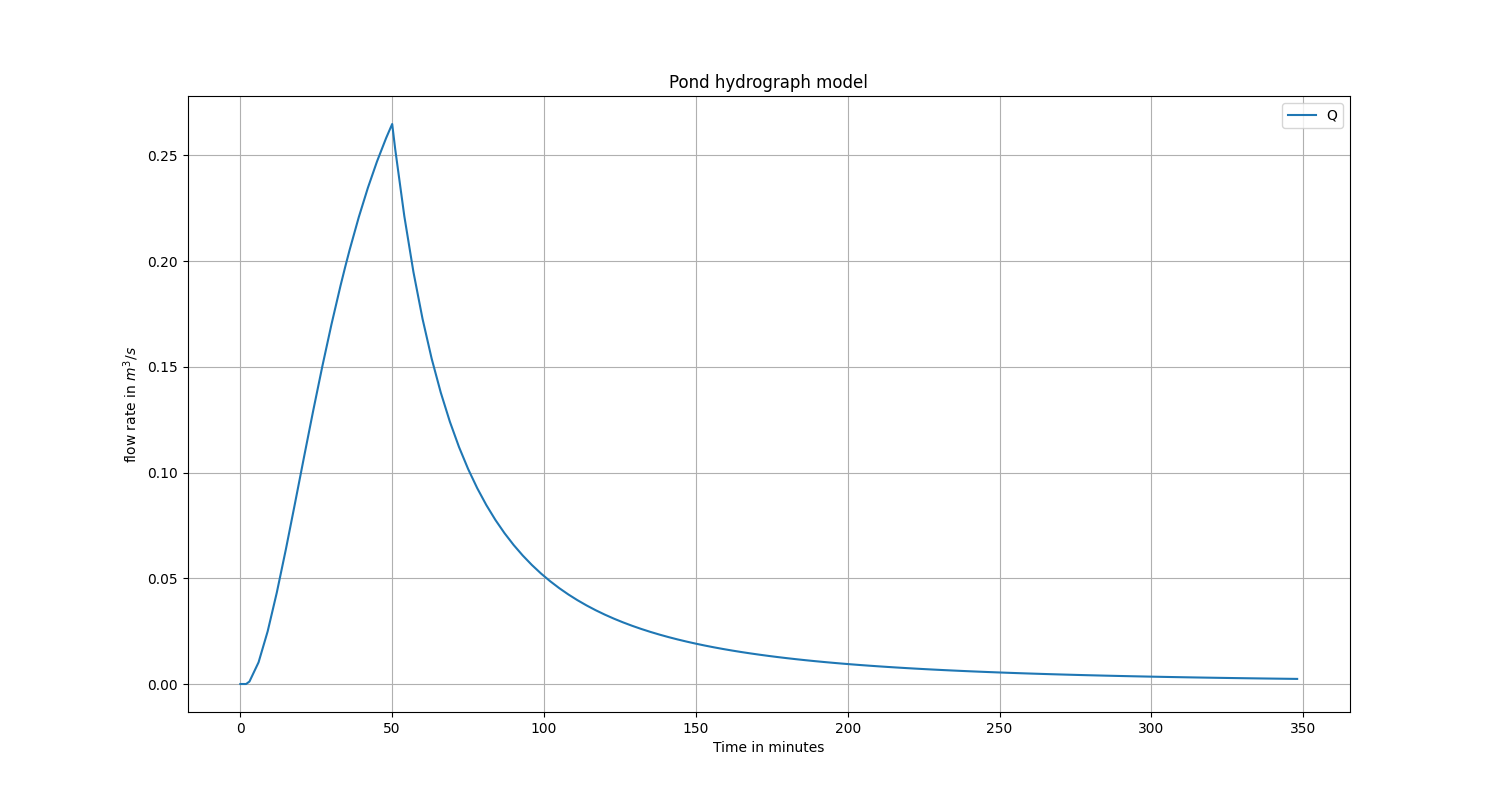

Data behind this chart, as committed beside it:
t_min, t_sec, dt, i_prom, o_prom, y, Q
0.0, 0.0, 0.0, 0.0, 0.0, 0.0, 0.0
1.905, 114.3, 114.3, 0.0, 0.0, 0.0, 0.0
3.0, 180.0, 65.71, 21.9, 0.03813, 0.001093, 0.00116
6.0, 360.0, 180.0, 60, 1.027, 0.004042, 0.01026
9.0, 540.0, 180.0, 60, 3.165, 0.006884, 0.02491
12.0, 720.0, 180.0, 60, 6.129, 0.009577, 0.04319
15.0, 900.0, 180.0, 60, 9.624, 0.0121, 0.06374
18.0, 1080, 180.0, 60, 13.43, 0.01442, 0.08548
21.0, 1260, 180.0, 60, 17.37, 0.01656, 0.1075
24.0, 1440, 180.0, 60, 21.32, 0.01849, 0.1293
27.0, 1620, 180.0, 60, 25.16, 0.02023, 0.1502
30.0, 1800, 180.0, 60, 28.82, 0.02179, 0.17
33.0, 1980, 180.0, 60, 32.26, 0.02318, 0.1884
34.54, 2073, 92.58, 30.86, 17.86, 0.02383, 0.1973
36.0, 2160, 87.42, 29.14, 17.6, 0.02441, 0.2053
39.0, 2340, 180.0, 60, 38.35, 0.02549, 0.2207
42.0, 2520, 180.0, 60, 40.99, 0.02644, 0.2346
45.0, 2700, 180.0, 60, 43.36, 0.02727, 0.2471
48.0, 2880, 180.0, 60, 45.47, 0.028, 0.2581
50.0, 3000, 120.0, 40, 31.38, 0.02843, 0.2648
51.0, 3060, 60.0, 0.0, 15.53, 0.02765, 0.2529
54.0, 3240, 180.0, 0.0, 42.67, 0.02552, 0.2212
57.0, 3420, 180.0, 0.0, 37.44, 0.02365, 0.1948
60.0, 3600, 180.0, 0.0, 33.07, 0.02199, 0.1726
63.0, 3780, 180.0, 0.0, 29.38, 0.02052, 0.1539
66.0, 3960, 180.0, 0.0, 26.25, 0.01921, 0.1378
69.0, 4140, 180.0, 0.0, 23.56, 0.01803, 0.124
72.0, 4320, 180.0, 0.0, 21.25, 0.01697, 0.1121
75.0, 4500, 180.0, 0.0, 19.24, 0.01601, 0.1017
78.0, 4680, 180.0, 0.0, 17.49, 0.01513, 0.0926
81.0, 4860, 180.0, 0.0, 15.95, 0.01434, 0.08461
84.0, 5040, 180.0, 0.0, 14.6, 0.01361, 0.07756
87.0, 5220, 180.0, 0.0, 13.4, 0.01294, 0.0713
90.0, 5400, 180.0, 0.0, 12.33, 0.01232, 0.06573
93.0, 5580, 180.0, 0.0, 11.38, 0.01175, 0.06075
96.0, 5760, 180.0, 0.0, 10.53, 0.01123, 0.05628
99.0, 5940, 180.0, 0.0, 9.768, 0.01074, 0.05226
102.0, 6120, 180.0, 0.0, 9.079, 0.01028, 0.04863
105.0, 6300, 180.0, 0.0, 8.457, 0.00986, 0.04534
108.0, 6480, 180.0, 0.0, 7.892, 0.009465, 0.04236
111.0, 6660, 180.0, 0.0, 7.379, 0.009097, 0.03964
114.0, 6840, 180.0, 0.0, 6.912, 0.008751, 0.03716
117.0, 7020, 180.0, 0.0, 6.485, 0.008427, 0.03489
120.0, 7200, 180.0, 0.0, 6.094, 0.008122, 0.03282
123.0, 7380, 180.0, 0.0, 5.735, 0.007835, 0.03091
126.0, 7560, 180.0, 0.0, 5.406, 0.007565, 0.02915
129.0, 7740, 180.0, 0.0, 5.102, 0.00731, 0.02753
132.0, 7920, 180.0, 0.0, 4.821, 0.007069, 0.02604
135.0, 8100, 180.0, 0.0, 4.562, 0.006841, 0.02465
138.0, 8280, 180.0, 0.0, 4.322, 0.006625, 0.02337
141.0, 8460, 180.0, 0.0, 4.099, 0.00642, 0.02217
144.0, 8640, 180.0, 0.0, 3.892, 0.006225, 0.02107
147.0, 8820, 180.0, 0.0, 3.699, 0.00604, 0.02003
150.0, 9000, 180.0, 0.0, 3.519, 0.005864, 0.01907
153.0, 9180, 180.0, 0.0, 3.352, 0.005697, 0.01817
156.0, 9360, 180.0, 0.0, 3.195, 0.005537, 0.01733
159.0, 9540, 180.0, 0.0, 3.048, 0.005384, 0.01654
162.0, 9720, 180.0, 0.0, 2.911, 0.005239, 0.0158
165.0, 9900, 180.0, 0.0, 2.782, 0.0051, 0.01511
168.0, 10080, 180.0, 0.0, 2.661, 0.004967, 0.01446
... 60 more rows
